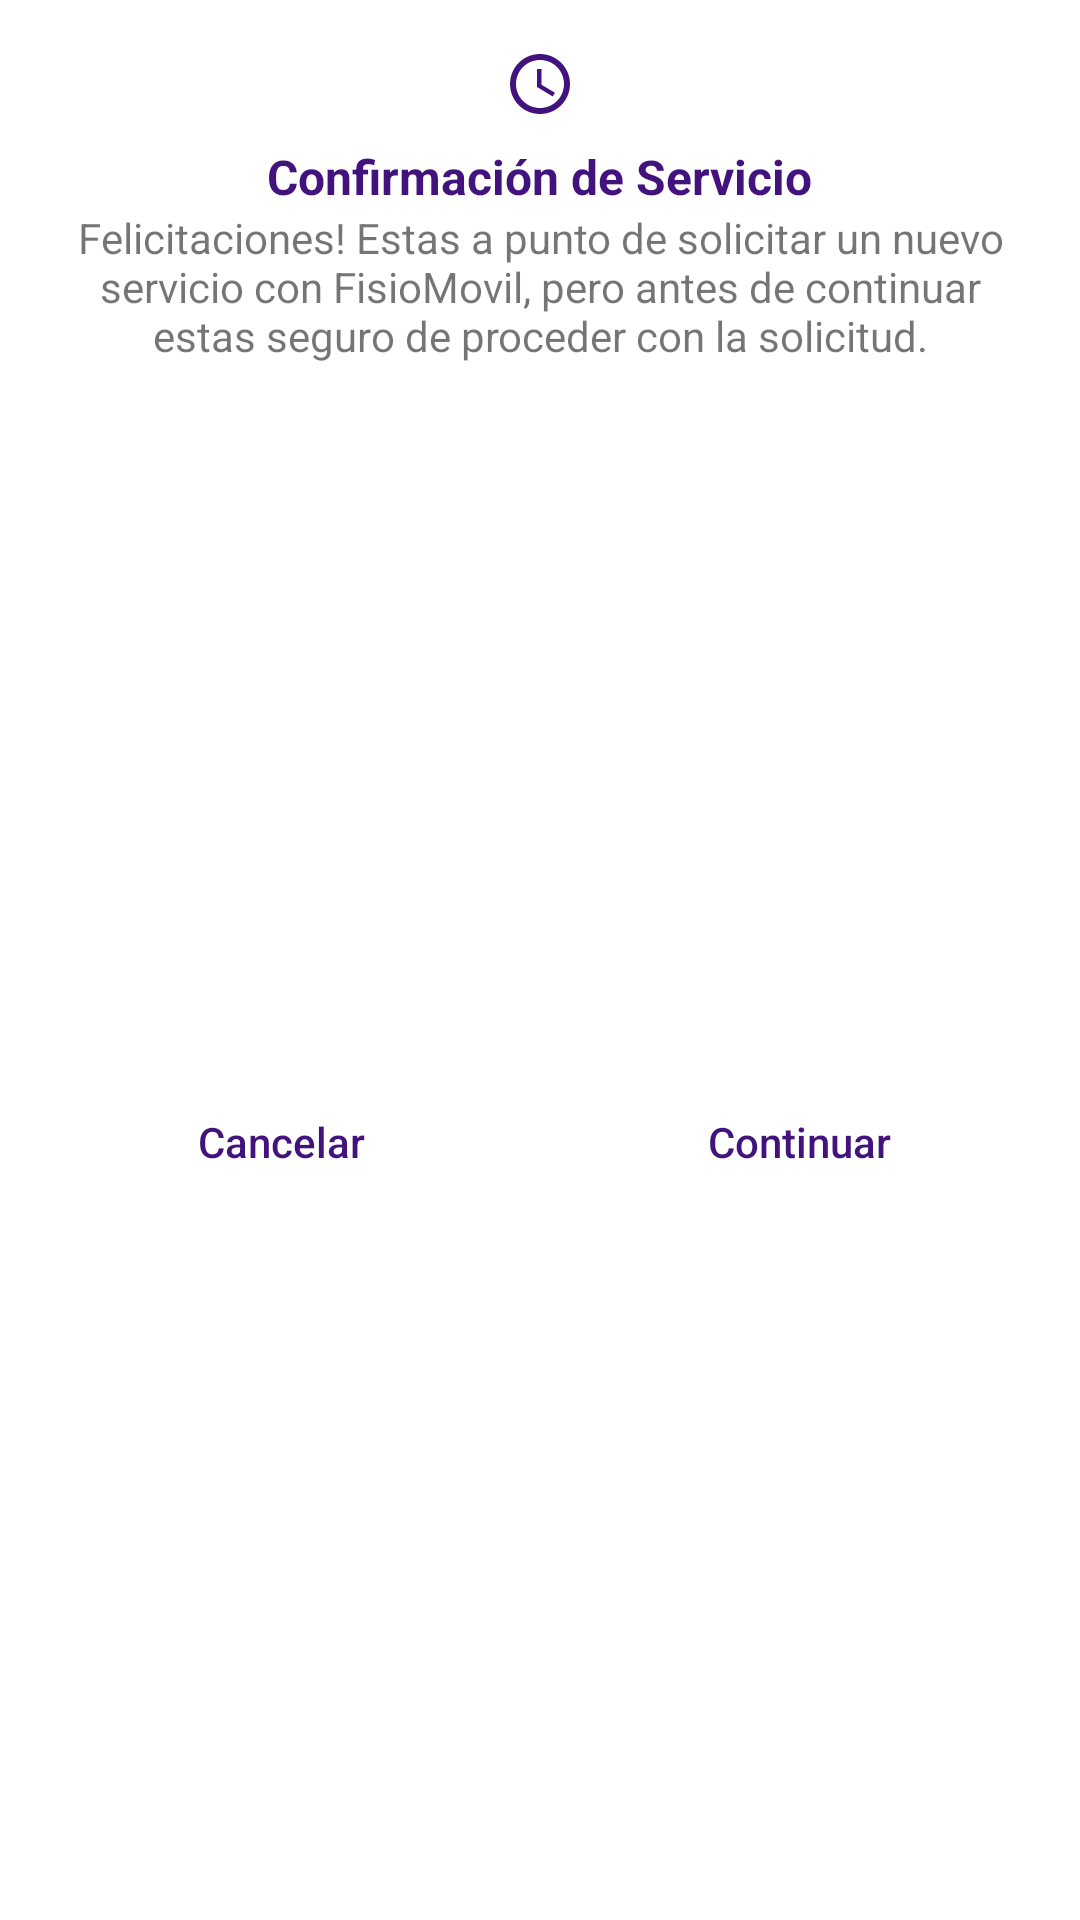

The Android layout XML behind this screen, and the referenced resources:
<!-- AndroidManifest.xml: application theme Theme.Fisio_Movil -->
<!-- res/layout/custom_dialog.xml -->
<?xml version="1.0" encoding="utf-8"?>
<androidx.constraintlayout.widget.ConstraintLayout xmlns:android="http://schemas.android.com/apk/res/android"
    xmlns:app="http://schemas.android.com/apk/res-auto"
    xmlns:tools="http://schemas.android.com/tools"
    android:layout_width="match_parent"
    android:layout_height="wrap_content"
    android:background="@android:color/white">

    <ImageView
        android:id="@+id/logoConfirmacion"
        android:layout_width="wrap_content"
        android:layout_height="wrap_content"
        android:layout_marginStart="8dp"
        android:layout_marginTop="16dp"
        android:layout_marginEnd="8dp"
        app:layout_constraintEnd_toEndOf="parent"
        app:layout_constraintStart_toStartOf="parent"
        app:layout_constraintTop_toTopOf="parent"
        app:srcCompat="@drawable/success" />

    <TextView
        android:id="@+id/tituloConfirmacion"
        android:layout_width="wrap_content"
        android:layout_height="wrap_content"
        android:layout_marginStart="8dp"
        android:layout_marginTop="8dp"
        android:layout_marginEnd="8dp"
        android:text="Confirmación de Servicio"
        android:textColor="#42137c"
        android:textStyle="bold"
        android:textSize="16sp"
        app:layout_constraintEnd_toEndOf="parent"
        app:layout_constraintStart_toStartOf="parent"
        app:layout_constraintTop_toBottomOf="@+id/logoConfirmacion" />

    <TextView
        android:id="@+id/textoConfirmacion"
        android:layout_width="0dp"
        android:layout_height="wrap_content"
        android:layout_marginStart="16dp"
        android:layout_marginEnd="16dp"
        android:text="Felicitaciones! Estas a punto de solicitar un nuevo servicio con FisioMovil, pero antes de continuar estas seguro de proceder con la solicitud."
        android:textAlignment="center"
        app:layout_constraintEnd_toEndOf="parent"
        app:layout_constraintStart_toStartOf="parent"
        app:layout_constraintTop_toBottomOf="@+id/tituloConfirmacion" />

    <View
        android:id="@+id/divider"
        android:layout_width="1dp"
        android:layout_height="0dp"
        app:layout_constraintBottom_toBottomOf="parent"
        app:layout_constraintEnd_toEndOf="parent"
        app:layout_constraintStart_toStartOf="parent"
        app:layout_constraintTop_toBottomOf="@+id/textoConfirmacion" />

    <Button
        android:id="@+id/btn_cancel"
        android:layout_width="0dp"
        android:layout_height="wrap_content"
        android:layout_marginStart="16dp"
        android:layout_marginTop="16dp"
        android:layout_marginEnd="8dp"
        android:layout_marginBottom="16dp"
        android:background="@android:color/transparent"
        android:stateListAnimator="@null"
        android:text="Cancelar"
        android:textAllCaps="false"
        android:textColor="#42137c"
        app:layout_constraintBottom_toBottomOf="parent"
        app:layout_constraintEnd_toStartOf="@+id/divider"
        app:layout_constraintStart_toStartOf="parent"
        app:layout_constraintTop_toBottomOf="@+id/textoConfirmacion" />

    <Button
        android:id="@+id/btn_okay"
        android:layout_width="0dp"
        android:layout_height="wrap_content"
        android:layout_marginStart="8dp"
        android:layout_marginTop="16dp"
        android:layout_marginEnd="16dp"
        android:layout_marginBottom="16dp"
        android:background="@android:color/transparent"
        android:stateListAnimator="@null"
        android:text="Continuar"
        android:textAllCaps="false"
        android:textColor="#42137c"
        app:layout_constraintBottom_toBottomOf="parent"
        app:layout_constraintEnd_toEndOf="parent"
        app:layout_constraintStart_toEndOf="@+id/divider"
        app:layout_constraintTop_toBottomOf="@+id/textoConfirmacion" />


</androidx.constraintlayout.widget.ConstraintLayout>
<!-- resources referenced by this layout -->
<resources>
  <!-- drawable success (drawable) -->
  <vector android:height="24dp" android:tint="#42137C"
      android:viewportHeight="24" android:viewportWidth="24"
      android:width="24dp" xmlns:android="http://schemas.android.com/apk/res/android">
      <path android:fillColor="@android:color/white" android:pathData="M11.99,2C6.47,2 2,6.48 2,12s4.47,10 9.99,10C17.52,22 22,17.52 22,12S17.52,2 11.99,2zM12,20c-4.42,0 -8,-3.58 -8,-8s3.58,-8 8,-8 8,3.58 8,8 -3.58,8 -8,8z"/>
      <path android:fillColor="@android:color/white" android:pathData="M12.5,7H11v6l5.25,3.15 0.75,-1.23 -4.5,-2.67z"/>
  </vector>
  <style name="Theme.Fisio_Movil" parent="Theme.MaterialComponents.DayNight.DarkActionBar">
          
          <item name="colorPrimary">@color/purple_500</item>
          <item name="colorPrimaryVariant">@color/purple_700</item>
          <item name="colorOnPrimary">@color/white</item>
          
          <item name="colorSecondary">@color/teal_200</item>
          <item name="colorSecondaryVariant">@color/teal_700</item>
          <item name="colorOnSecondary">@color/black</item>
          
          <item name="android:statusBarColor" tools:targetApi="l">?attr/colorPrimaryVariant</item>
          
      </style>
  <!-- not gathered from this repository: default colours our renderer supplied (Android Studio template values) -->
  <color name="purple_500">#FF6200EE</color>
  <color name="purple_700">#FF3700B3</color>
  <color name="teal_200">#FF03DAC5</color>
  <color name="teal_700">#FF018786</color>
  <color name="black">#FF000000</color>
  <color name="white">#FFFFFFFF</color>
</resources>
